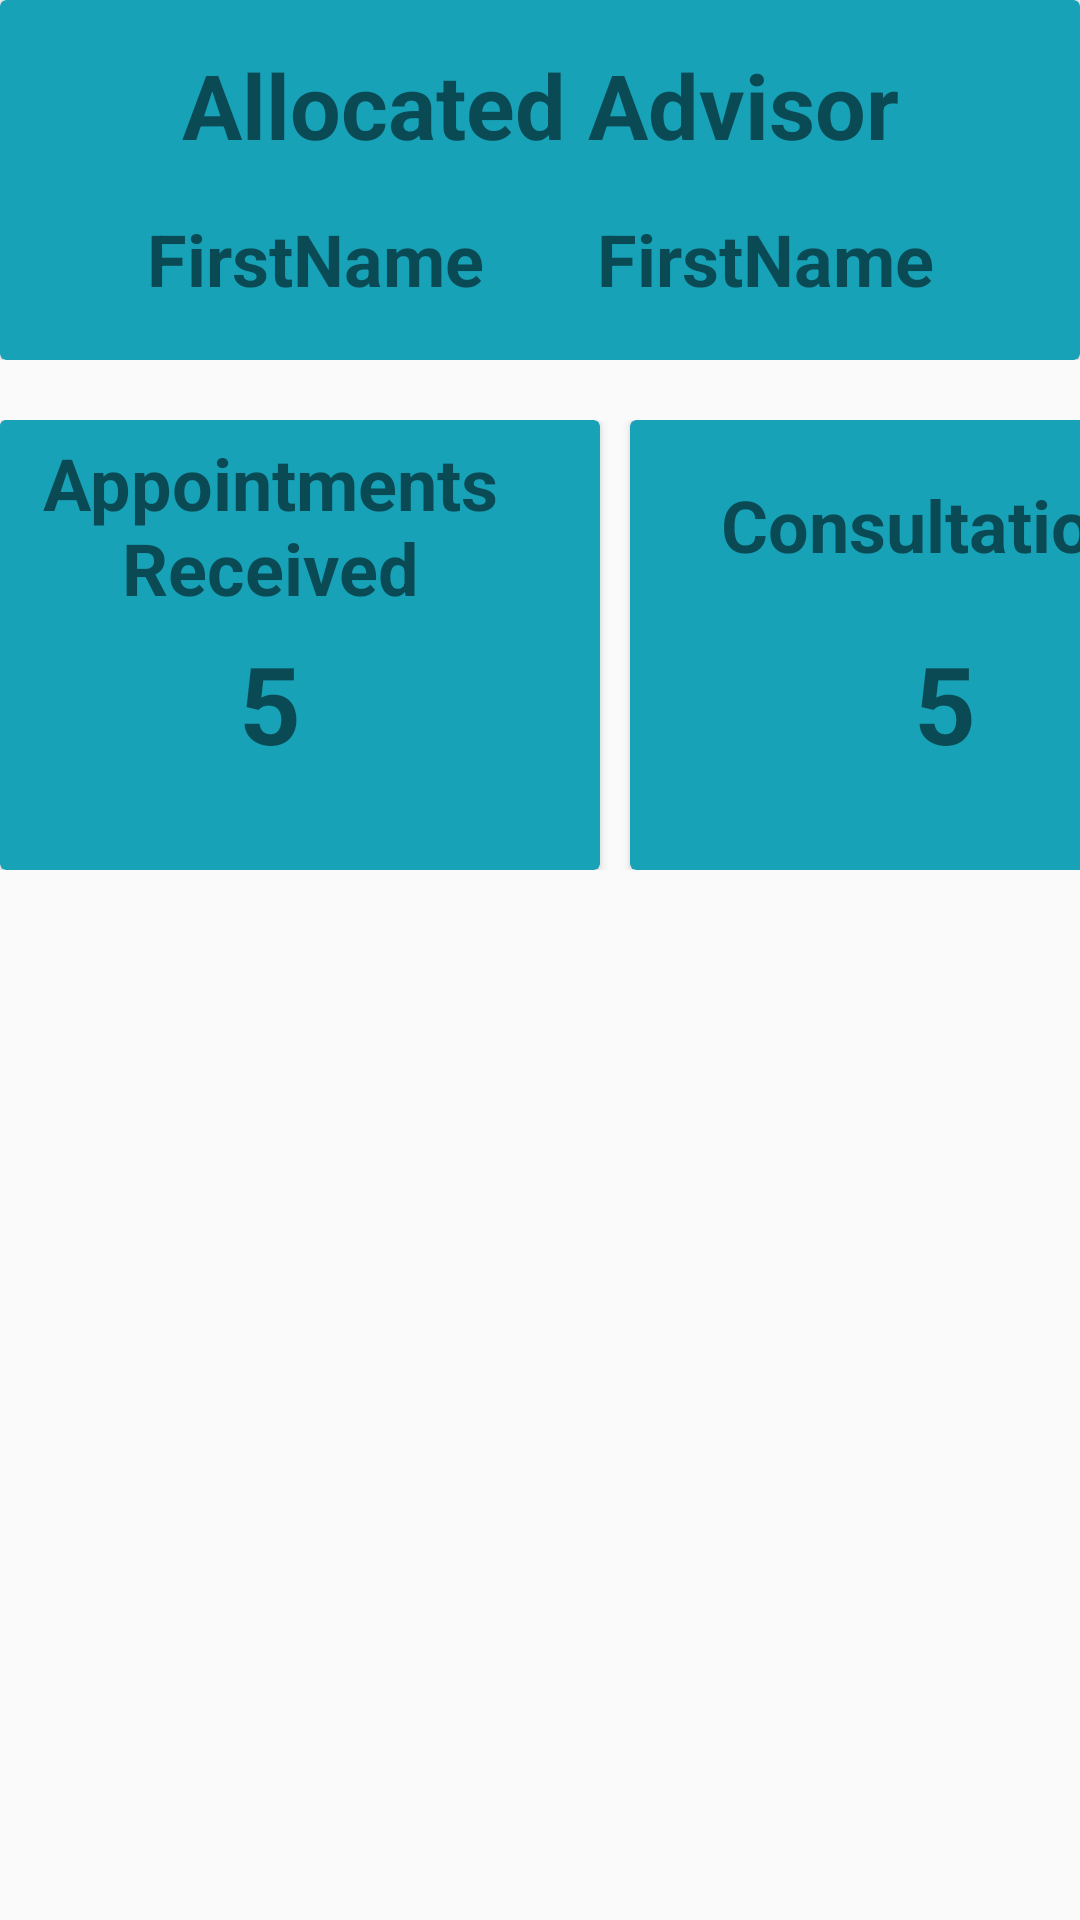

Here is an Android app screen rendered from its layout file. Give the layout XML and the strings, colors and styles it references.
<!-- AndroidManifest.xml: application theme AppTheme -->
<!-- res/layout/student_home_info.xml -->
<?xml version="1.0" encoding="utf-8"?>
<ScrollView
    xmlns:android="http://schemas.android.com/apk/res/android"
    xmlns:app="http://schemas.android.com/apk/res-auto"
    android:layout_width="match_parent"
    android:layout_height="wrap_content">

    <LinearLayout
        android:layout_width="match_parent"
        android:layout_height="wrap_content"
        android:orientation="vertical">

        <LinearLayout
            android:layout_width="match_parent"
            android:layout_height="wrap_content"
            android:orientation="vertical">

            <androidx.cardview.widget.CardView
                android:layout_width="match_parent"
                android:layout_height="match_parent"
                android:background="@drawable/bg_bubble_white"
                app:cardBackgroundColor="@color/colorPrimary">

                <LinearLayout
                    android:layout_width="match_parent"
                    android:layout_height="wrap_content"
                    android:orientation="vertical">

                    <TextView
                        android:layout_width="350dp"
                        android:layout_height="70dp"
                        android:layout_gravity="center"
                        android:gravity="center"
                        android:text="Allocated Advisor"
                        android:textSize="30sp"
                        android:textStyle="bold" />

                    <TableRow
                        android:layout_width="wrap_content"
                        android:layout_height="wrap_content"
                        android:layout_gravity="center">

                        <TextView
                            android:id="@+id/allocated_advisor_fname"
                            android:layout_width="150dp"
                            android:layout_height="50dp"
                            android:layout_gravity="center|start"
                            android:text="FirstName"
                            android:textAlignment="center"
                            android:textSize="24sp"
                            android:textStyle="bold" />

                        <TextView
                            android:id="@+id/allocated_advisor_lname"
                            android:layout_width="150dp"
                            android:layout_height="50dp"
                            android:layout_gravity="center|start"
                            android:text="FirstName"
                            android:textAlignment="center"
                            android:textSize="24sp"
                            android:textStyle="bold" />
                    </TableRow>

                </LinearLayout>
            </androidx.cardview.widget.CardView>

        </LinearLayout>

        <LinearLayout
            android:layout_width="match_parent"
            android:layout_height="wrap_content"
            android:orientation="horizontal"
            android:paddingTop="20dp">


            <androidx.cardview.widget.CardView
                android:layout_width="200dp"
                android:layout_height="150dp"
                android:layout_marginRight="10dp"
                android:paddingRight="20dp"
                app:cardBackgroundColor="@color/colorPrimary">

                <LinearLayout
                    android:layout_width="match_parent"
                    android:layout_height="wrap_content"
                    android:orientation="vertical"
                    android:paddingRight="20dp">

                    <TextView
                        android:layout_width="match_parent"
                        android:layout_height="70dp"
                        android:layout_gravity="center"
                        android:background="@color/colorPrimary"
                        android:gravity="center"
                        android:text="Appointments Received"
                        android:textSize="24sp"
                        android:textStyle="bold" />

                    <TextView
                        android:id="@+id/appointments_received_student"
                        android:layout_width="match_parent"
                        android:layout_height="match_parent"
                        android:layout_gravity="center"
                        android:background="@color/colorPrimary"
                        android:text="5"
                        android:textAlignment="center"
                        android:textSize="36sp"
                        android:textStyle="bold" />

                </LinearLayout>

                <LinearLayout
                    android:layout_width="match_parent"
                    android:layout_height="wrap_content"
                    android:orientation="vertical">

                </LinearLayout>


            </androidx.cardview.widget.CardView>

            <androidx.cardview.widget.CardView
                android:layout_width="200dp"
                android:layout_height="150dp"
                app:cardBackgroundColor="@color/colorPrimary">

                <LinearLayout
                    android:layout_width="match_parent"
                    android:layout_height="wrap_content"
                    android:orientation="vertical"
                    android:paddingLeft="10dp">

                    <TextView
                        android:layout_width="200dp"
                        android:layout_height="70dp"
                        android:layout_gravity="center"
                        android:background="@color/colorPrimary"
                        android:gravity="center"
                        android:text="Consultations"
                        android:textSize="24sp"
                        android:textStyle="bold" />

                    <TextView
                        android:id="@+id/consultations_student"
                        android:layout_width="match_parent"
                        android:layout_height="70dp"
                        android:layout_gravity="center"
                        android:background="@color/colorPrimary"
                        android:text="5"
                        android:textAlignment="center"
                        android:textSize="36sp"
                        android:textStyle="bold" />

                </LinearLayout>

                <LinearLayout
                    android:layout_width="match_parent"
                    android:layout_height="wrap_content"
                    android:orientation="vertical">

                </LinearLayout>


            </androidx.cardview.widget.CardView>
        </LinearLayout>












    </LinearLayout>
</ScrollView>
<!-- resources referenced by this layout -->
<resources>
  <color name="colorPrimary">#17a2b8</color>
  <!-- drawable bg_bubble_white (drawable) -->
  <?xml version="1.0" encoding="utf-8"?>
  <shape xmlns:android="http://schemas.android.com/apk/res/android">
      xmlns:android="http://schemas.android.com/apk/res/android"
      android:shape="rectangle">
  
      
      <solid
          android:color="@android:color/holo_blue_dark" >
      </solid>
  
  
  
      
      <padding
          android:left="10dp"
          android:top="4dp"
          android:right="10dp"
          android:bottom="4dp"    >
      </padding>
  
      
      <corners
          android:radius="5dp"   >
      </corners>
  </shape>
  <style name="AppTheme" parent="Theme.AppCompat.Light.DarkActionBar">
          
          <item name="colorPrimary">@color/colorPrimary</item>
          <item name="colorPrimaryDark">@color/colorPrimaryDark</item>
          <item name="colorAccent">@color/colorAccent</item>
          <item name="drawerArrowStyle">@style/MyDrawerArrowToggle</item>
      </style>
  <color name="colorPrimaryDark">#f4f6f9</color>
  <color name="colorAccent">#525252</color>
  <style name="MyDrawerArrowToggle" parent="Widget.AppCompat.DrawerArrowToggle">
          <item name="color">@color/colorPrimaryDark</item>
      </style>
</resources>
